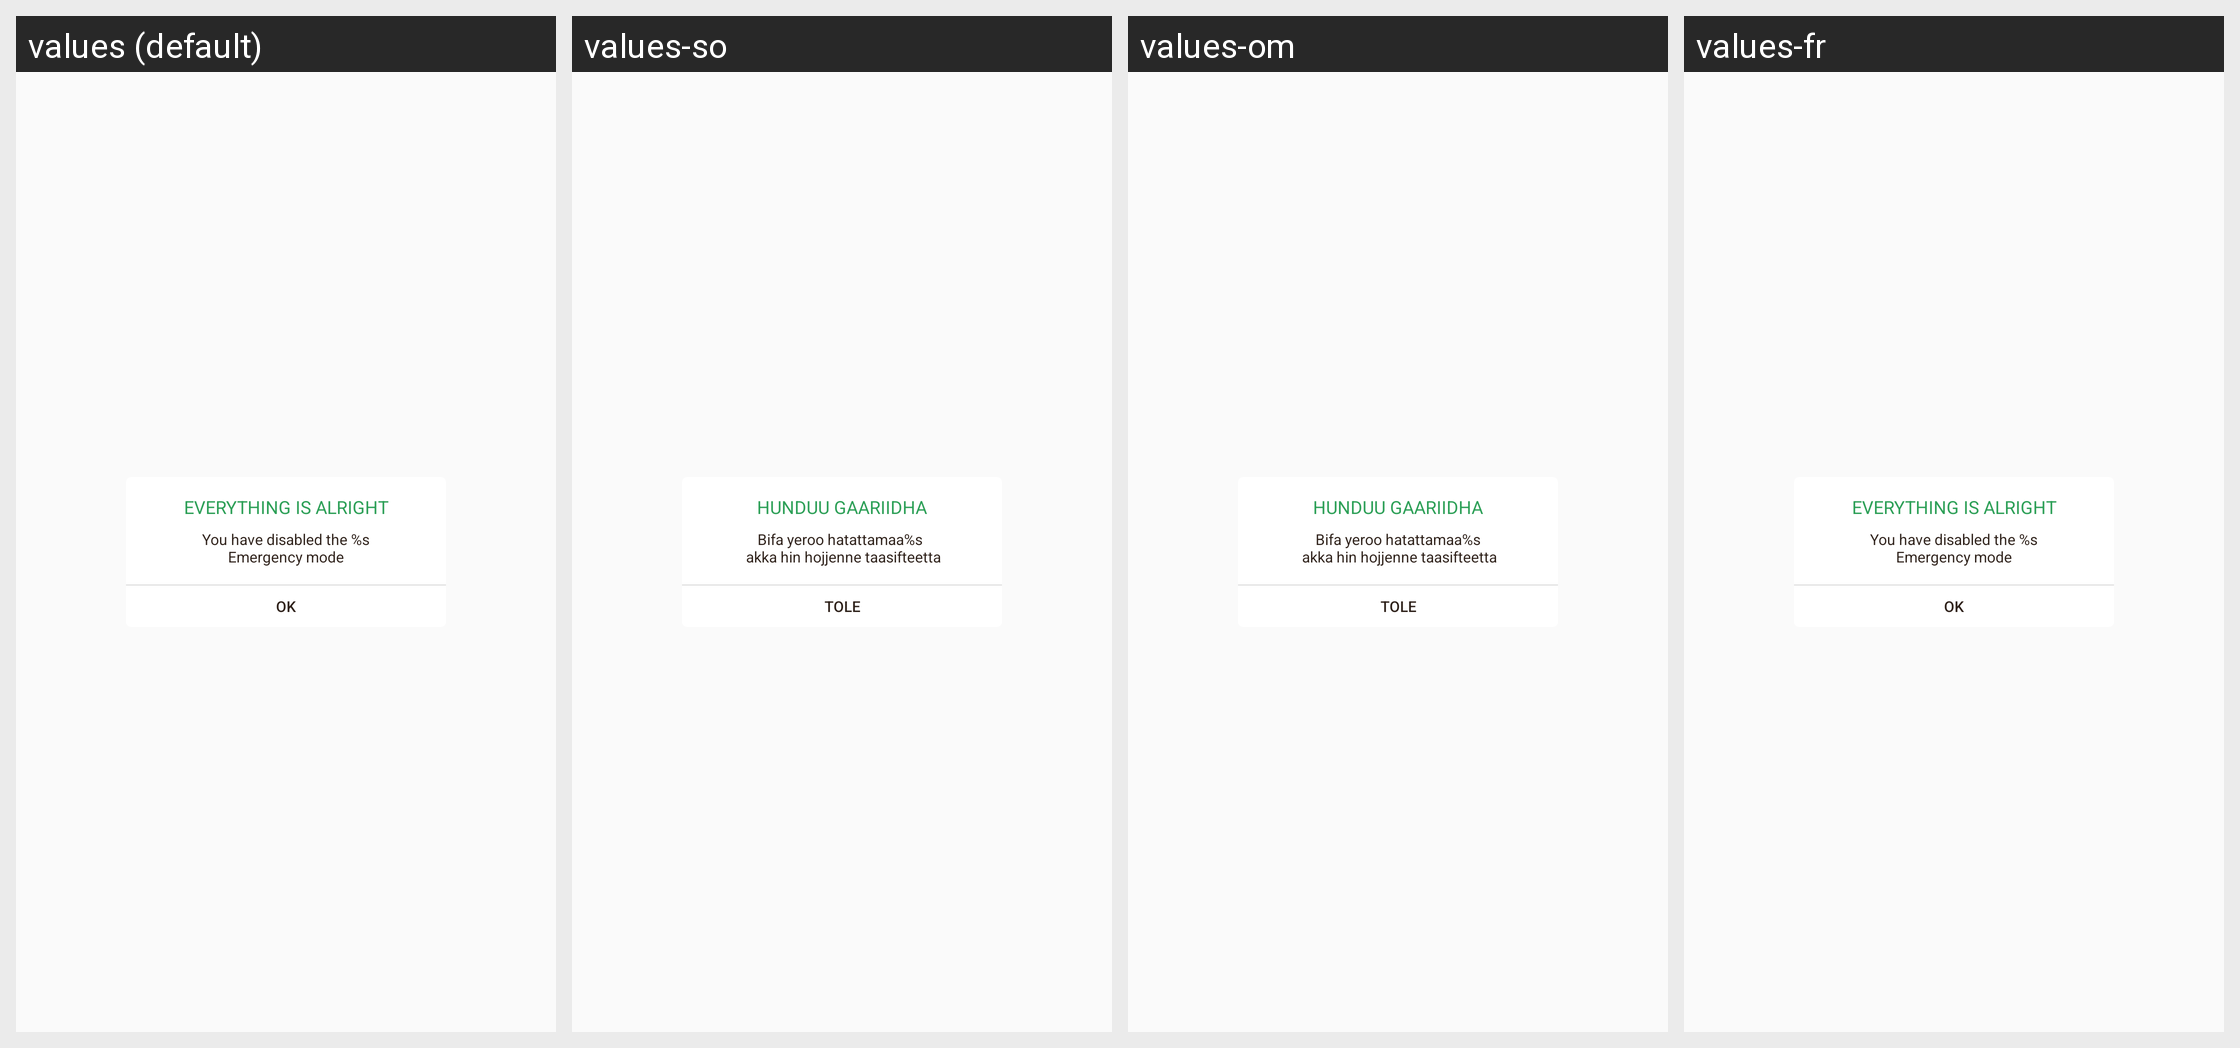

The same Android screen rendered under several of its app's locales, left to right. List the strings drawn on it with the default value and each locale's translation.
Android screen res/layout/dialog_emergency_disable.xml rendered under 4 locales, left to right: values (default), values-so, values-om, values-fr. Device: Nexus 5 (rendered at 1080×1920; each locale shown at half size, 540×960, under a caption strip naming it); theme AppTheme.
Other locales in the repository, not shown: values-am, values-ar, values-as, values-es, values-gu, values-hi, values-kn, values-ml, values-or, values-ta, values-te, values-ti.
Strings drawn on this screen, with the default value and each locale's value (text and hints the layout hard-codes, and strings that could not be matched under every locale, appear in the picture but are not listed):

everything_is_alright_caps
  values: EVERYTHING IS ALRIGHT
  values-so: HUNDUU GAARIIDHA
  values-om: HUNDUU GAARIIDHA
  values-fr: EVERYTHING IS ALRIGHT  [not translated; the default value is used]

you_have_disabled_jugnoo_emergency
  values: You have disabled the %s
      Emergency mode
  values-so: Bifa yeroo hatattamaa%s 
       akka hin hojjenne taasifteetta
  values-om: Bifa yeroo hatattamaa%s
       akka hin hojjenne taasifteetta
  values-fr: You have disabled the %s
      Emergency mode  [not translated; the default value is used]

ok
  values: OK
  values-so: TOLE
  values-om: TOLE
  values-fr: OK
